Dataset: images (GitHub, dontlikejs/data). Classes: moderate fog, thick fog, thin fog.

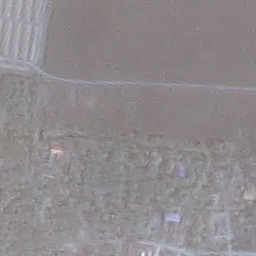
Label: moderate fog

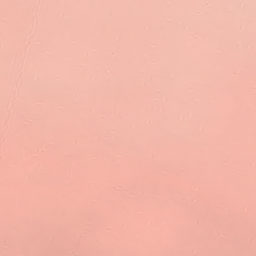
Label: thick fog

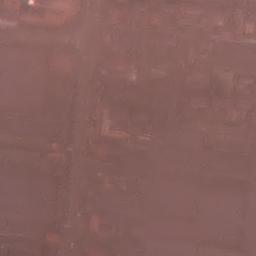
Label: thin fog

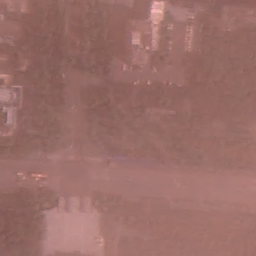
Label: thin fog

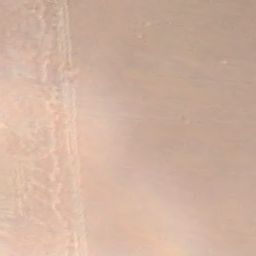
Label: moderate fog

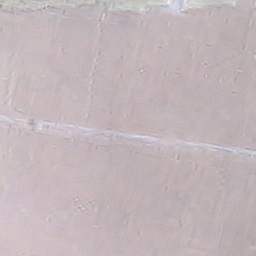
Label: thick fog
